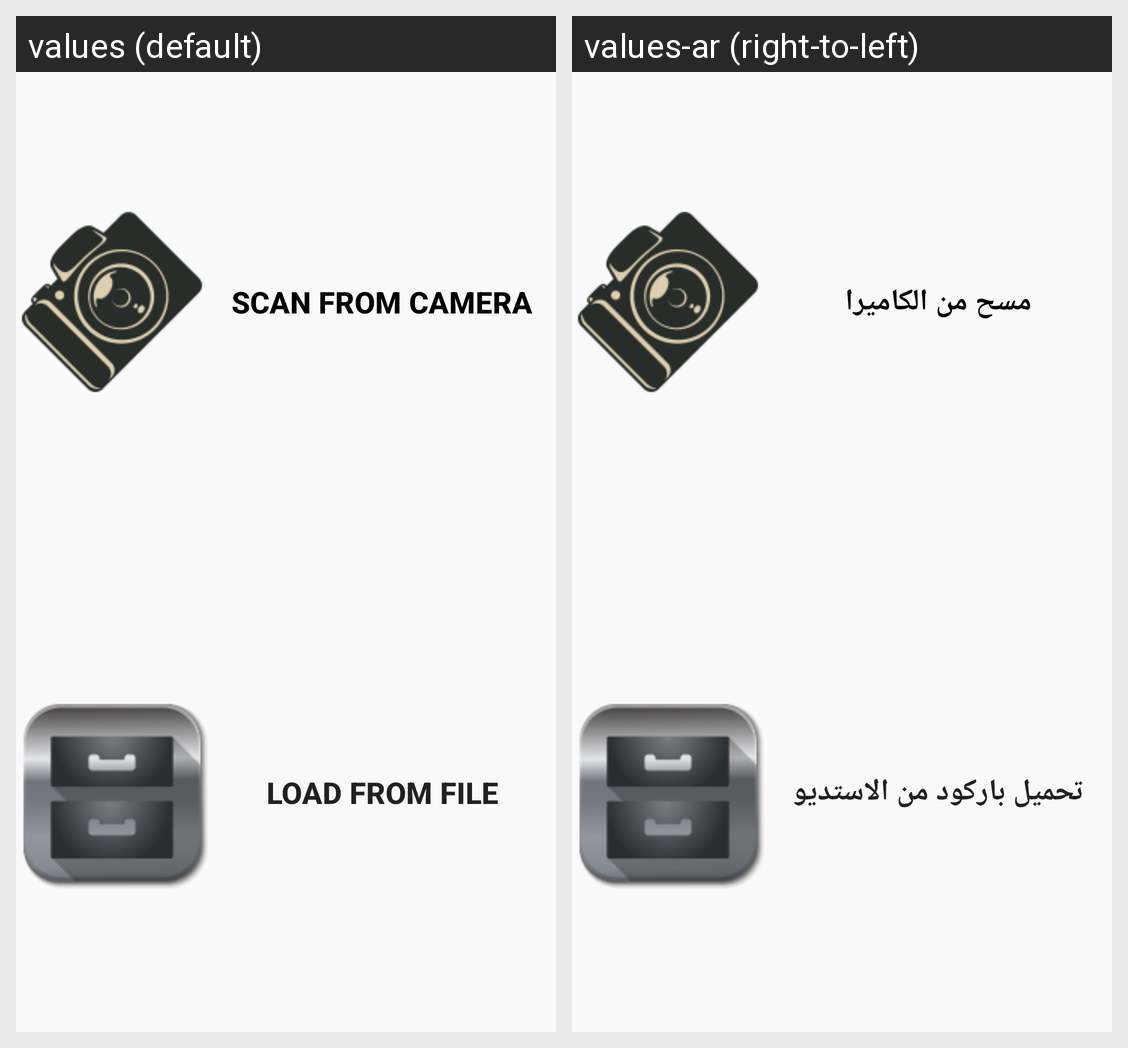

Locale-by-locale string values for the Android screen shown in this grid:
Android screen res/layout/fragment_scanner.xml rendered under 2 locales, left to right: values (default), values-ar (right-to-left). Device: Nexus 5 (rendered at 1080×1920; each locale shown at half size, 540×960, under a caption strip naming it); theme AppTheme.
Strings drawn on this screen, with the default value and each locale's value (text and hints the layout hard-codes, and strings that could not be matched under every locale, appear in the picture but are not listed):

frmcam
  values: Scan From Camera
  values-ar: مسح من الكاميرا

frmfile
  values: Load From File
  values-ar: تحميل باركود من الاستديو
